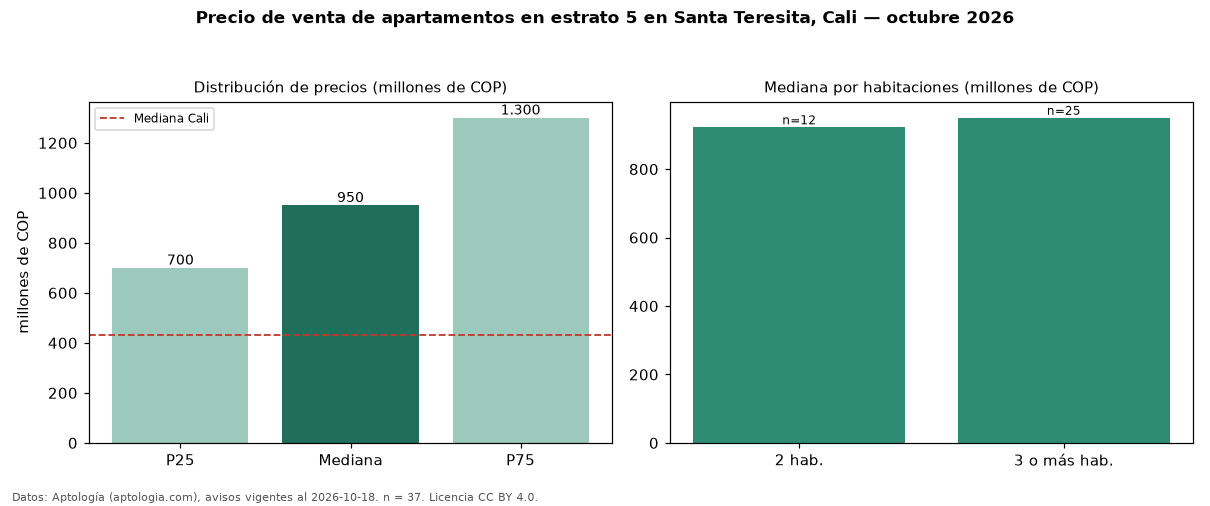

Values plotted in this chart, from the file beside it:
seccion, metrica, valor, moneda, n
filtro, estrato, 5, , 37
precio, p25, 700000000, COP, 37
precio, mediana, 950000000, COP, 37
precio, p75, 1300000000, COP, 37
precio, minimo, 315000000, COP, 37
precio, maximo, 1950000000, COP, 37
m2, mediana_precio_m2, 6216216, COP, 37
m2, area_mediana_m2, 152.0, m2, 37
admin, mediana_admin_mes, 959500, COP, 28
banos, mediana_banos, 3.0, , 
parqueadero, pct_con_parqueadero, 100.0, %, 37
estrato, estrato_mas_frecuente, 5, , 37
habitaciones, 2, 922500000, COP, 12
habitaciones, 3+, 950000000, COP, 25
ciudad, mediana_ciudad_referencia, 430000000, COP, 
ciudad, mediana_m2_ciudad, 4650000, COP, 
fuente, fecha_datos, 2026-10-18, , 
fuente, atribucion, https://www.aptologia.com/venta/cali/san…, , 
fuente, licencia, CC BY 4.0, , 
